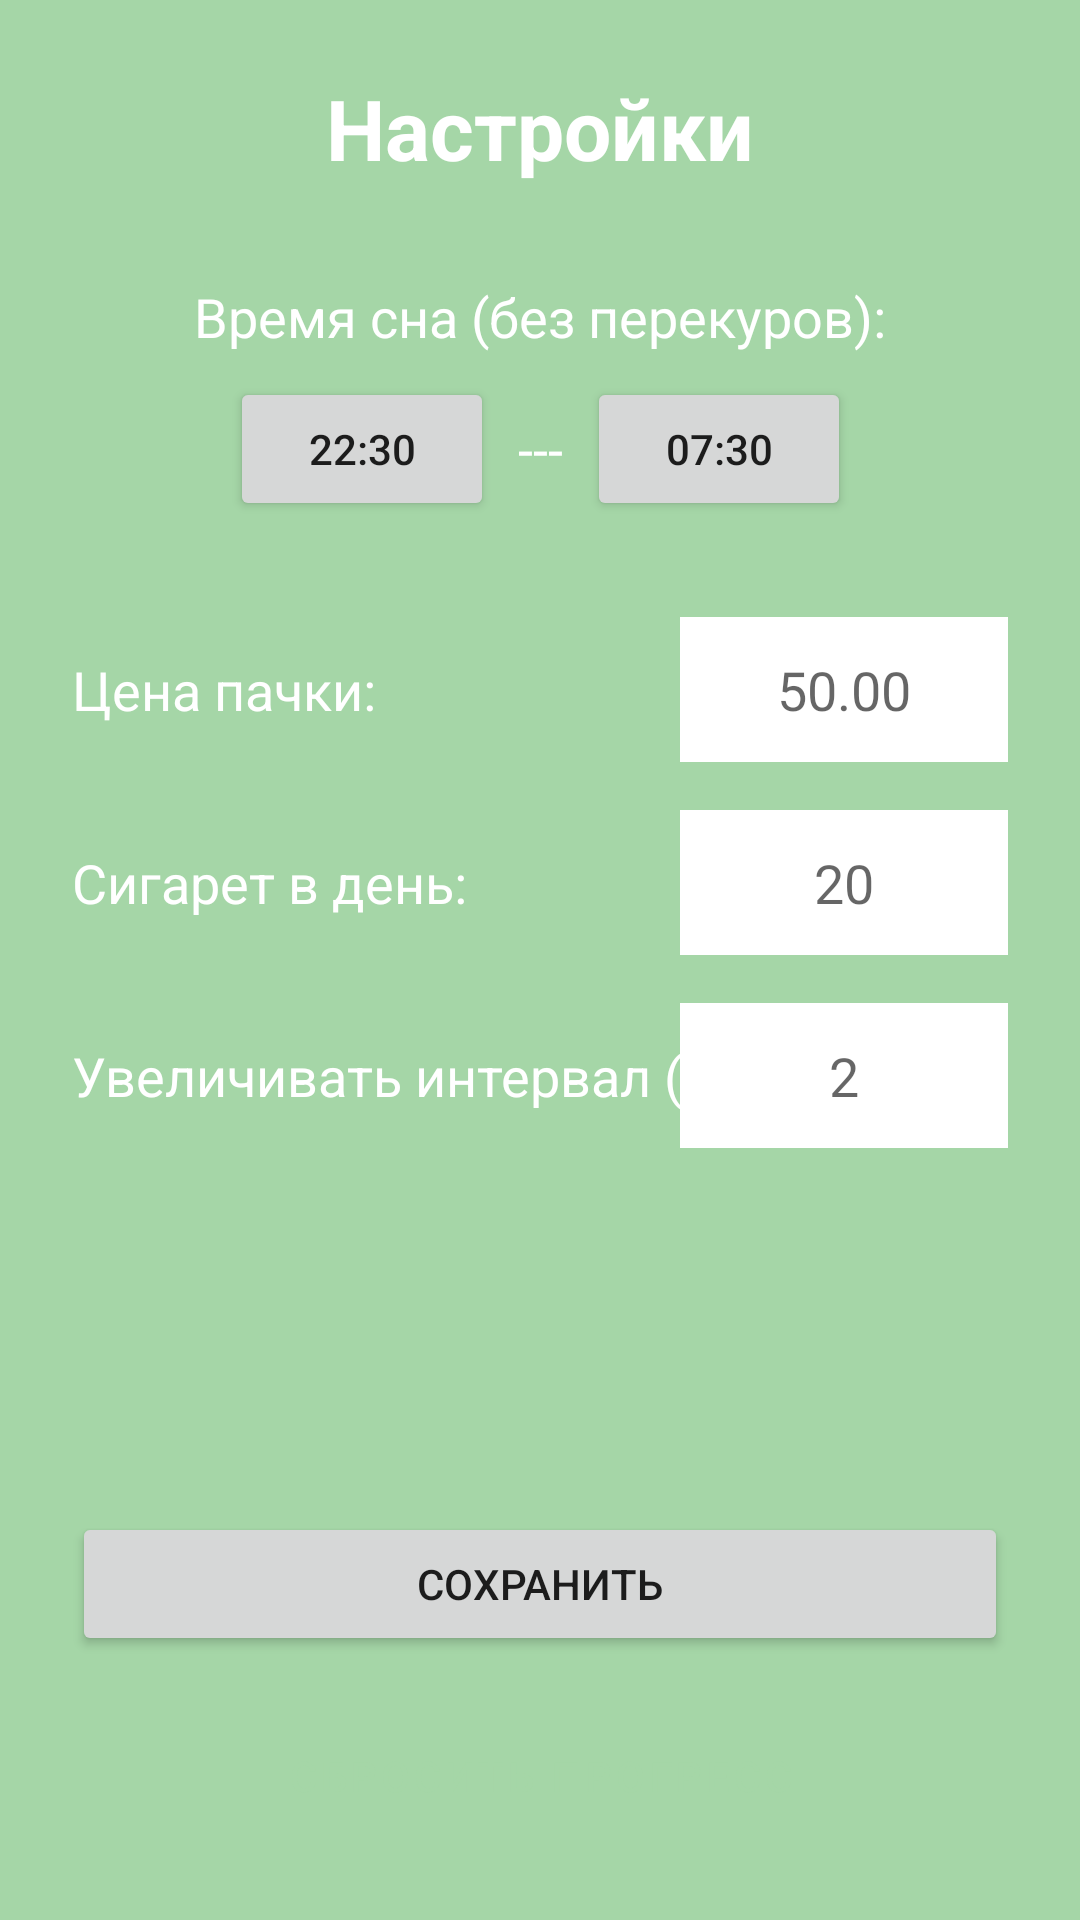

Android layout source for this screen:
<!-- AndroidManifest.xml: application theme Theme.Quitsmok -->
<!-- res/layout/fragment_settings.xml -->
<?xml version="1.0" encoding="utf-8"?>
<layout xmlns:android="http://schemas.android.com/apk/res/android"
    xmlns:app="http://schemas.android.com/apk/res-auto"
    xmlns:tools="http://schemas.android.com/tools">

    <androidx.constraintlayout.widget.ConstraintLayout
        android:layout_width="match_parent"
        android:layout_height="match_parent"
        android:background="?attr/colorPrimary"
        android:padding="24dp"
        tools:context=".SettingsFragment">

        
        <TextView
            android:id="@+id/tvSettingsTitle"
            android:layout_width="wrap_content"
            android:layout_height="wrap_content"
            android:text="Настройки"
            android:textColor="@android:color/white"
            android:textSize="28sp"
            android:textStyle="bold"
            app:layout_constraintEnd_toEndOf="parent"
            app:layout_constraintStart_toStartOf="parent"
            app:layout_constraintTop_toTopOf="parent" />

        
        <TextView
            android:id="@+id/tvSleepTimeLabel"
            android:layout_width="wrap_content"
            android:layout_height="wrap_content"
            android:layout_marginTop="32dp"
            android:text="Время сна (без перекуров):"
            android:textColor="@android:color/white"
            android:textSize="18sp"
            app:layout_constraintEnd_toEndOf="parent"
            app:layout_constraintStart_toStartOf="parent"
            app:layout_constraintTop_toBottomOf="@id/tvSettingsTitle" />

        <Button
            android:id="@+id/btnTimeStart"
            android:layout_width="wrap_content"
            android:layout_height="wrap_content"
            android:layout_marginTop="8dp"
            android:text="22:30"
            app:layout_constraintEnd_toStartOf="@+id/tvTimeSeparator"
            app:layout_constraintHorizontal_chainStyle="packed"
            app:layout_constraintStart_toStartOf="parent"
            app:layout_constraintTop_toBottomOf="@id/tvSleepTimeLabel" />

        <TextView
            android:id="@+id/tvTimeSeparator"
            android:layout_width="wrap_content"
            android:layout_height="0dp"
            android:layout_marginStart="8dp"
            android:layout_marginEnd="8dp"
            android:gravity="center"
            android:text="---"
            android:textColor="@android:color/white"
            android:textSize="18sp"
            app:layout_constraintBottom_toBottomOf="@id/btnTimeStart"
            app:layout_constraintEnd_toStartOf="@id/btnTimeEnd"
            app:layout_constraintStart_toEndOf="@id/btnTimeStart"
            app:layout_constraintTop_toTopOf="@id/btnTimeStart" />

        <Button
            android:id="@+id/btnTimeEnd"
            android:layout_width="wrap_content"
            android:layout_height="wrap_content"
            android:text="07:30"
            app:layout_constraintEnd_toEndOf="parent"
            app:layout_constraintStart_toEndOf="@id/tvTimeSeparator"
            app:layout_constraintTop_toTopOf="@id/btnTimeStart" />

        
        <TextView
            android:id="@+id/tvPriceLabel"
            android:layout_width="wrap_content"
            android:layout_height="0dp"
            android:gravity="center_vertical"
            android:text="Цена пачки:"
            android:textColor="@android:color/white"
            android:textSize="18sp"
            app:layout_constraintBottom_toBottomOf="@+id/etPrice"
            app:layout_constraintStart_toStartOf="parent"
            app:layout_constraintTop_toTopOf="@+id/etPrice" />

        <EditText
            android:id="@+id/etPrice"
            android:layout_width="0dp"
            android:layout_height="wrap_content"
            android:layout_marginTop="32dp"
            android:background="@android:color/white"
            android:gravity="center"
            android:hint="50.00"
            android:inputType="numberDecimal"
            android:padding="12dp"
            android:textColor="@android:color/black"
            app:layout_constraintEnd_toEndOf="parent"
            app:layout_constraintStart_toStartOf="@+id/guideline"
            app:layout_constraintTop_toBottomOf="@id/btnTimeStart" />

        
        <TextView
            android:id="@+id/tvCigsLabel"
            android:layout_width="wrap_content"
            android:layout_height="0dp"
            android:gravity="center_vertical"
            android:text="Сигарет в день:"
            android:textColor="@android:color/white"
            android:textSize="18sp"
            app:layout_constraintBottom_toBottomOf="@+id/etCigs"
            app:layout_constraintStart_toStartOf="parent"
            app:layout_constraintTop_toTopOf="@+id/etCigs" />

        <EditText
            android:id="@+id/etCigs"
            android:layout_width="0dp"
            android:layout_height="wrap_content"
            android:layout_marginTop="16dp"
            android:background="@android:color/white"
            android:gravity="center"
            android:hint="20"
            android:inputType="number"
            android:padding="12dp"
            android:textColor="@android:color/black"
            app:layout_constraintEnd_toEndOf="parent"
            app:layout_constraintStart_toStartOf="@+id/guideline"
            app:layout_constraintTop_toBottomOf="@id/etPrice" />

        
        <TextView
            android:id="@+id/tvExtraTimeLabel"
            android:layout_width="wrap_content"
            android:layout_height="0dp"
            android:gravity="center_vertical"
            android:text="Увеличивать интервал (мин):"
            android:textColor="@android:color/white"
            android:textSize="18sp"
            app:layout_constraintBottom_toBottomOf="@+id/etExtraTime"
            app:layout_constraintStart_toStartOf="parent"
            app:layout_constraintTop_toTopOf="@+id/etExtraTime" />

        <EditText
            android:id="@+id/etExtraTime"
            android:layout_width="0dp"
            android:layout_height="wrap_content"
            android:layout_marginTop="16dp"
            android:background="@android:color/white"
            android:gravity="center"
            android:hint="2"
            android:inputType="number"
            android:padding="12dp"
            android:textColor="@android:color/black"
            app:layout_constraintEnd_toEndOf="parent"
            app:layout_constraintStart_toStartOf="@+id/guideline"
            app:layout_constraintTop_toBottomOf="@id/etCigs" />

        
        <androidx.constraintlayout.widget.Guideline
            android:id="@+id/guideline"
            android:layout_width="wrap_content"
            android:layout_height="wrap_content"
            android:orientation="vertical"
            app:layout_constraintGuide_percent="0.65" />

        
        <Button
            android:id="@+id/btnSave"
            android:layout_width="0dp"
            android:layout_height="wrap_content"
            android:layout_marginBottom="16dp"
            android:text="СОХРАНИТЬ"
            app:layout_constraintBottom_toTopOf="@id/btnReset"
            app:layout_constraintEnd_toEndOf="parent"
            app:layout_constraintStart_toStartOf="parent" />

        <Button
            android:id="@+id/btnReset"
            style="?attr/materialButtonOutlinedStyle"
            android:layout_width="0dp"
            android:layout_height="wrap_content"
            android:text="СБРОСИТЬ ПРОГРЕСС"
            app:layout_constraintBottom_toBottomOf="parent"
            app:layout_constraintEnd_toEndOf="parent"
            app:layout_constraintStart_toStartOf="parent" />

    </androidx.constraintlayout.widget.ConstraintLayout>
</layout>
<!-- resources referenced by this layout -->
<resources>
  <style name="Theme.Quitsmok" parent="Theme.MaterialComponents.DayNight.NoActionBar">
          ИЗМЕНЕНИЕ: Устанавливаем новые основные цвета
          --&gt;
          
          <item name="colorPrimary">@color/light_green</item>
          
          <item name="colorPrimaryVariant">@color/dark_green</item>
          
          <item name="colorOnPrimary">@color/black</item>
      </style>
  <color name="light_green">#A5D6A7</color>
  <color name="dark_green">#388E3C</color>
  <color name="black">#FF000000</color>
</resources>
